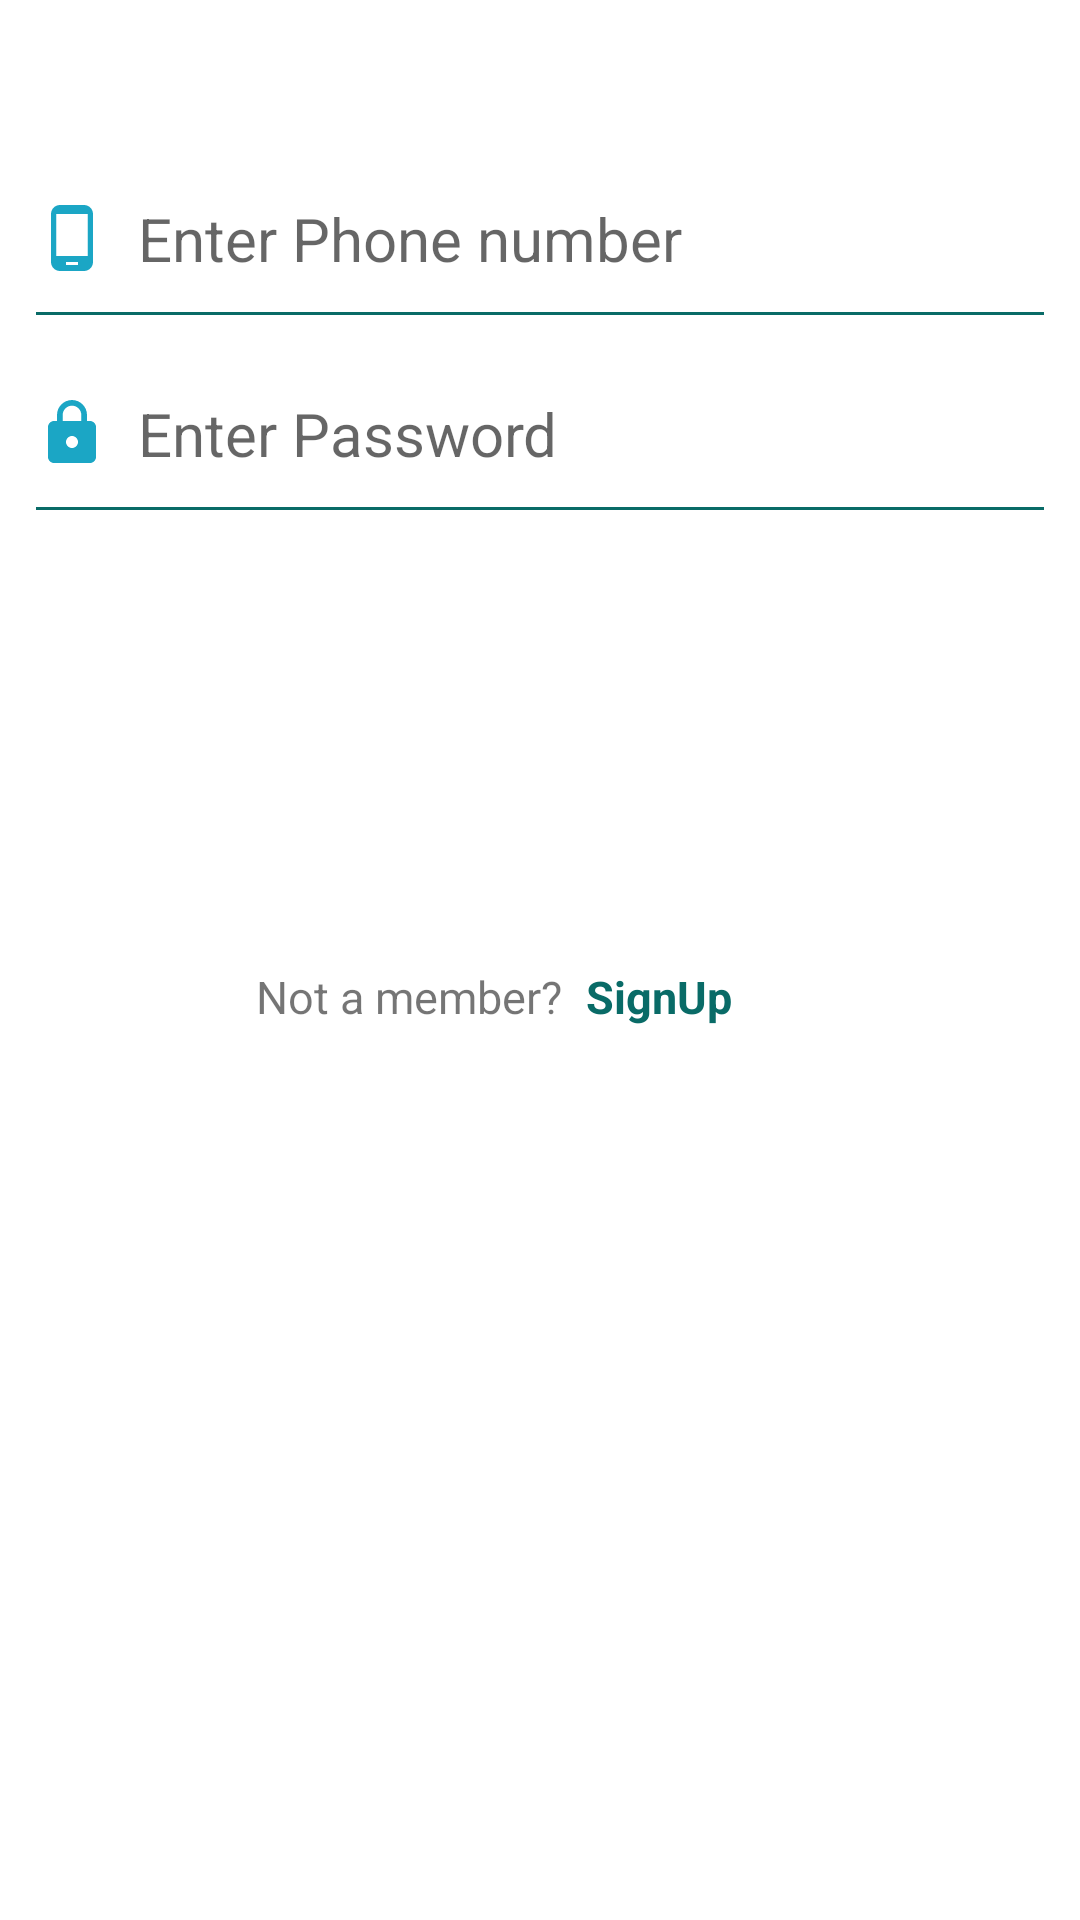

Produce the Android XML layout that renders to this screen, including the resource entries it uses.
<!-- AndroidManifest.xml: application theme AppTheme -->
<!-- res/layout/activity_login.xml -->
<?xml version="1.0" encoding="utf-8"?>
<android.support.constraint.ConstraintLayout xmlns:android="http://schemas.android.com/apk/res/android"
    xmlns:app="http://schemas.android.com/apk/res-auto"
    xmlns:tools="http://schemas.android.com/tools"
    android:layout_width="match_parent"
    android:layout_height="match_parent"
    android:background="#fff"
    tools:context=".Login">

    <EditText
        android:id="@+id/edit_phone"
        android:layout_width="match_parent"
        android:layout_height="wrap_content"
        android:layout_marginStart="8dp"
        android:layout_marginLeft="8dp"
        android:layout_marginTop="56dp"
        android:layout_marginEnd="8dp"
        android:layout_marginRight="8dp"
        android:backgroundTint="#096B67"
        android:drawableLeft="@drawable/ic_phone_android_black_24dp"
        android:drawablePadding="10dp"
        android:drawableTint="@color/skyblue"
        android:ems="10"
        android:hint="Enter Phone number"
        android:inputType="phone"
        android:paddingBottom="20dp"
        android:textSize="20sp"
        app:layout_constraintEnd_toEndOf="parent"
        app:layout_constraintHorizontal_bias="0.0"
        app:layout_constraintStart_toStartOf="parent"
        app:layout_constraintTop_toTopOf="parent" />

    <EditText
        android:id="@+id/edit_pass"
        android:layout_width="0dp"
        android:layout_height="wrap_content"
        android:layout_marginStart="8dp"
        android:layout_marginLeft="8dp"
        android:layout_marginTop="8dp"
        android:layout_marginEnd="8dp"
        android:layout_marginRight="8dp"
        android:backgroundTint="#096B67"
        android:drawableLeft="@drawable/ic_https_black_24dp"
        android:drawablePadding="10dp"
        android:drawableTint="@color/skyblue"
        android:ems="10"
        android:hint="Enter Password"
        android:inputType="textPassword"
        android:paddingBottom="20dp"
        android:textSize="20sp"
        app:layout_constraintEnd_toEndOf="parent"
        app:layout_constraintHorizontal_bias="1.0"
        app:layout_constraintStart_toStartOf="parent"
        app:layout_constraintTop_toBottomOf="@+id/edit_phone" />

    <ImageView
        android:id="@+id/imageView2"
        android:layout_width="0dp"
        android:layout_height="wrap_content"
        android:layout_marginStart="8dp"
        android:layout_marginLeft="8dp"
        android:layout_marginTop="24dp"
        android:layout_marginEnd="8dp"
        android:layout_marginRight="8dp"
        app:layout_constraintEnd_toEndOf="parent"
        app:layout_constraintHorizontal_bias="0.0"
        app:layout_constraintStart_toStartOf="parent"
        app:layout_constraintTop_toBottomOf="@+id/edit_pass"
        app:srcCompat="@drawable/moto" />

    <Button
        android:id="@+id/but_login"
        android:layout_width="match_parent"
        android:layout_height="wrap_content"
        android:layout_marginStart="80dp"
        android:layout_marginLeft="80dp"
        android:layout_marginTop="64dp"
        android:layout_marginEnd="80dp"
        android:layout_marginRight="80dp"
        android:background="@drawable/buttonwithoutborder"
        android:text="Login"
        android:textAllCaps="false"
        android:textColor="#fff"
        android:textSize="20sp"
        android:textStyle="bold"
        app:layout_constraintEnd_toEndOf="parent"
        app:layout_constraintHorizontal_bias="0.0"
        app:layout_constraintStart_toStartOf="parent"
        app:layout_constraintTop_toBottomOf="@+id/imageView2" />

    <TextView
        android:id="@+id/textView2"
        android:layout_width="wrap_content"
        android:layout_height="wrap_content"
        android:layout_marginStart="8dp"
        android:layout_marginLeft="8dp"
        android:layout_marginTop="8dp"
        android:layout_marginEnd="8dp"
        android:layout_marginRight="8dp"
        android:layout_marginBottom="8dp"
        android:text="Not a member?"
        android:textSize="15sp"
        app:layout_constraintBottom_toBottomOf="parent"
        app:layout_constraintEnd_toStartOf="@+id/txt_signUp"
        app:layout_constraintHorizontal_bias="1.0"
        app:layout_constraintStart_toStartOf="parent"
        app:layout_constraintTop_toBottomOf="@+id/but_login"
        app:layout_constraintVertical_bias="0.0" />

    <TextView
        android:id="@+id/txt_signUp"
        android:layout_width="wrap_content"
        android:layout_height="wrap_content"
        android:layout_marginTop="8dp"
        android:layout_marginEnd="116dp"
        android:layout_marginRight="116dp"
        android:layout_marginBottom="8dp"
        android:text="SignUp"
        android:textColor="#096B67"
        android:textSize="15sp"
        android:textStyle="bold"
        app:layout_constraintBottom_toBottomOf="parent"
        app:layout_constraintEnd_toEndOf="parent"
        app:layout_constraintTop_toBottomOf="@+id/but_login"
        app:layout_constraintVertical_bias="0.0" />

</android.support.constraint.ConstraintLayout>
<!-- resources referenced by this layout -->
<resources>
  <color name="skyblue">#1BA6C5</color>
  <!-- drawable ic_https_black_24dp (drawable-hdpi) -->
  <vector xmlns:android="http://schemas.android.com/apk/res/android"
          android:width="24dp"
          android:height="24dp"
          android:viewportWidth="24.0"
          android:viewportHeight="24.0">
      <path
          android:fillColor="#2E3E4F"
          android:pathData="M18,8h-1L17,6c0,-2.76 -2.24,-5 -5,-5S7,3.24 7,6v2L6,8c-1.1,0 -2,0.9 -2,2v10c0,1.1 0.9,2 2,2h12c1.1,0 2,-0.9 2,-2L20,10c0,-1.1 -0.9,-2 -2,-2zM12,17c-1.1,0 -2,-0.9 -2,-2s0.9,-2 2,-2 2,0.9 2,2 -0.9,2 -2,2zM15.1,8L8.9,8L8.9,6c0,-1.71 1.39,-3.1 3.1,-3.1 1.71,0 3.1,1.39 3.1,3.1v2z"/>
  </vector>
  <!-- drawable ic_phone_android_black_24dp (drawable-hdpi) -->
  <vector xmlns:android="http://schemas.android.com/apk/res/android"
          android:width="24dp"
          android:height="24dp"
          android:viewportWidth="24.0"
          android:viewportHeight="24.0">
      <path
          android:fillColor="#2E3E4F"
          android:pathData="M16,1L8,1C6.34,1 5,2.34 5,4v16c0,1.66 1.34,3 3,3h8c1.66,0 3,-1.34 3,-3L19,4c0,-1.66 -1.34,-3 -3,-3zM14,21h-4v-1h4v1zM17.25,18L6.75,18L6.75,4h10.5v14z"/>
  </vector>
  <style name="AppTheme" parent="Theme.AppCompat.Light.NoActionBar">
          
          <item name="colorPrimary">@color/colorPrimary</item>
          <item name="colorPrimaryDark">@color/colorPrimaryDark</item>
          <item name="colorAccent">@color/colorAccent</item>
      </style>
  <color name="colorPrimary">#008577</color>
  <color name="colorPrimaryDark">#00574B</color>
  <color name="colorAccent">#D81B60</color>
</resources>
